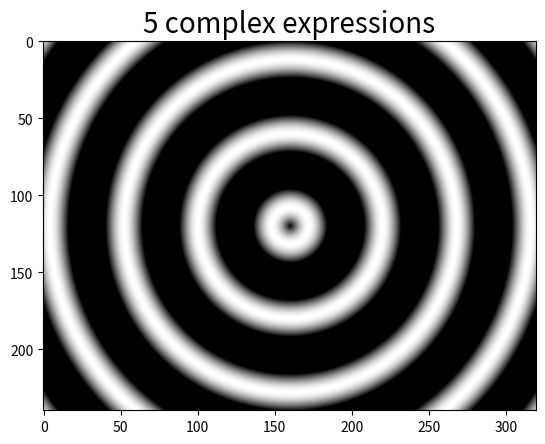

Source code (Python):
from matplotlib import pyplot as plt
import numpy as np
import math

myImage = np.zeros((240,320))  # column first

width_frequency = 3.14159/240

frequency = width_frequency * 10

for i in range(240):
    for j in range(320):
        #I twisted the code here. Originally the sin wave's centre starts from (0,0)
        #I changed the index number from (0-240) to (-120 - 120), same change on j.
        #So the graph shows growing from the center.
        ii = i - 120
        jj = j - 160
        t = math.sin(math.sqrt(ii * ii + jj * jj) * frequency)
        myImage[i,j]=t
plt.title('5 complex expressions',fontsize=20)
plt.imshow(myImage, clim=(0,1),cmap="gray")
plt.imshow(myImage, interpolation="bilinear", clim=(0,1),cmap="gray")
plt.savefig("5-complex-expressions.png")
plt.show()